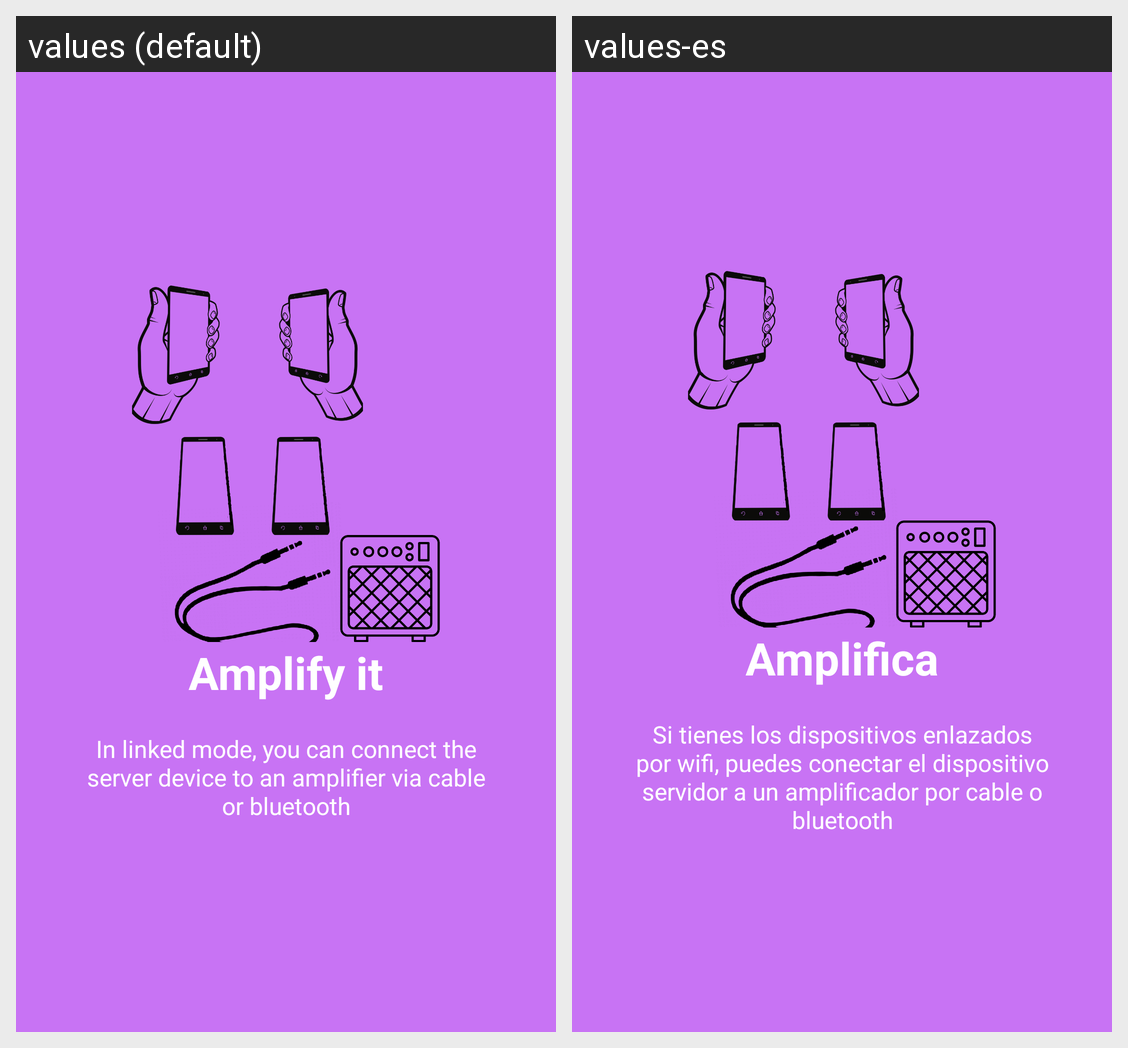

Translations of the strings shown on this Android screen, per locale in the grid:
Android screen res/layout/viewpager4.xml rendered under 2 locales, left to right: values (default), values-es. Device: Nexus 5 (rendered at 1080×1920; each locale shown at half size, 540×960, under a caption strip naming it); theme AppTheme.
Strings drawn on this screen, with the default value and each locale's value (text and hints the layout hard-codes, and strings that could not be matched under every locale, appear in the picture but are not listed):

slide_4_title
  values: Amplify it
  values-es: Amplifica

slide_4_desc
  values: In linked mode, you can connect the server device to an amplifier via cable or bluetooth
  values-es: Si tienes los dispositivos enlazados por wifi, puedes conectar el dispositivo servidor a un amplificador por cable o bluetooth
